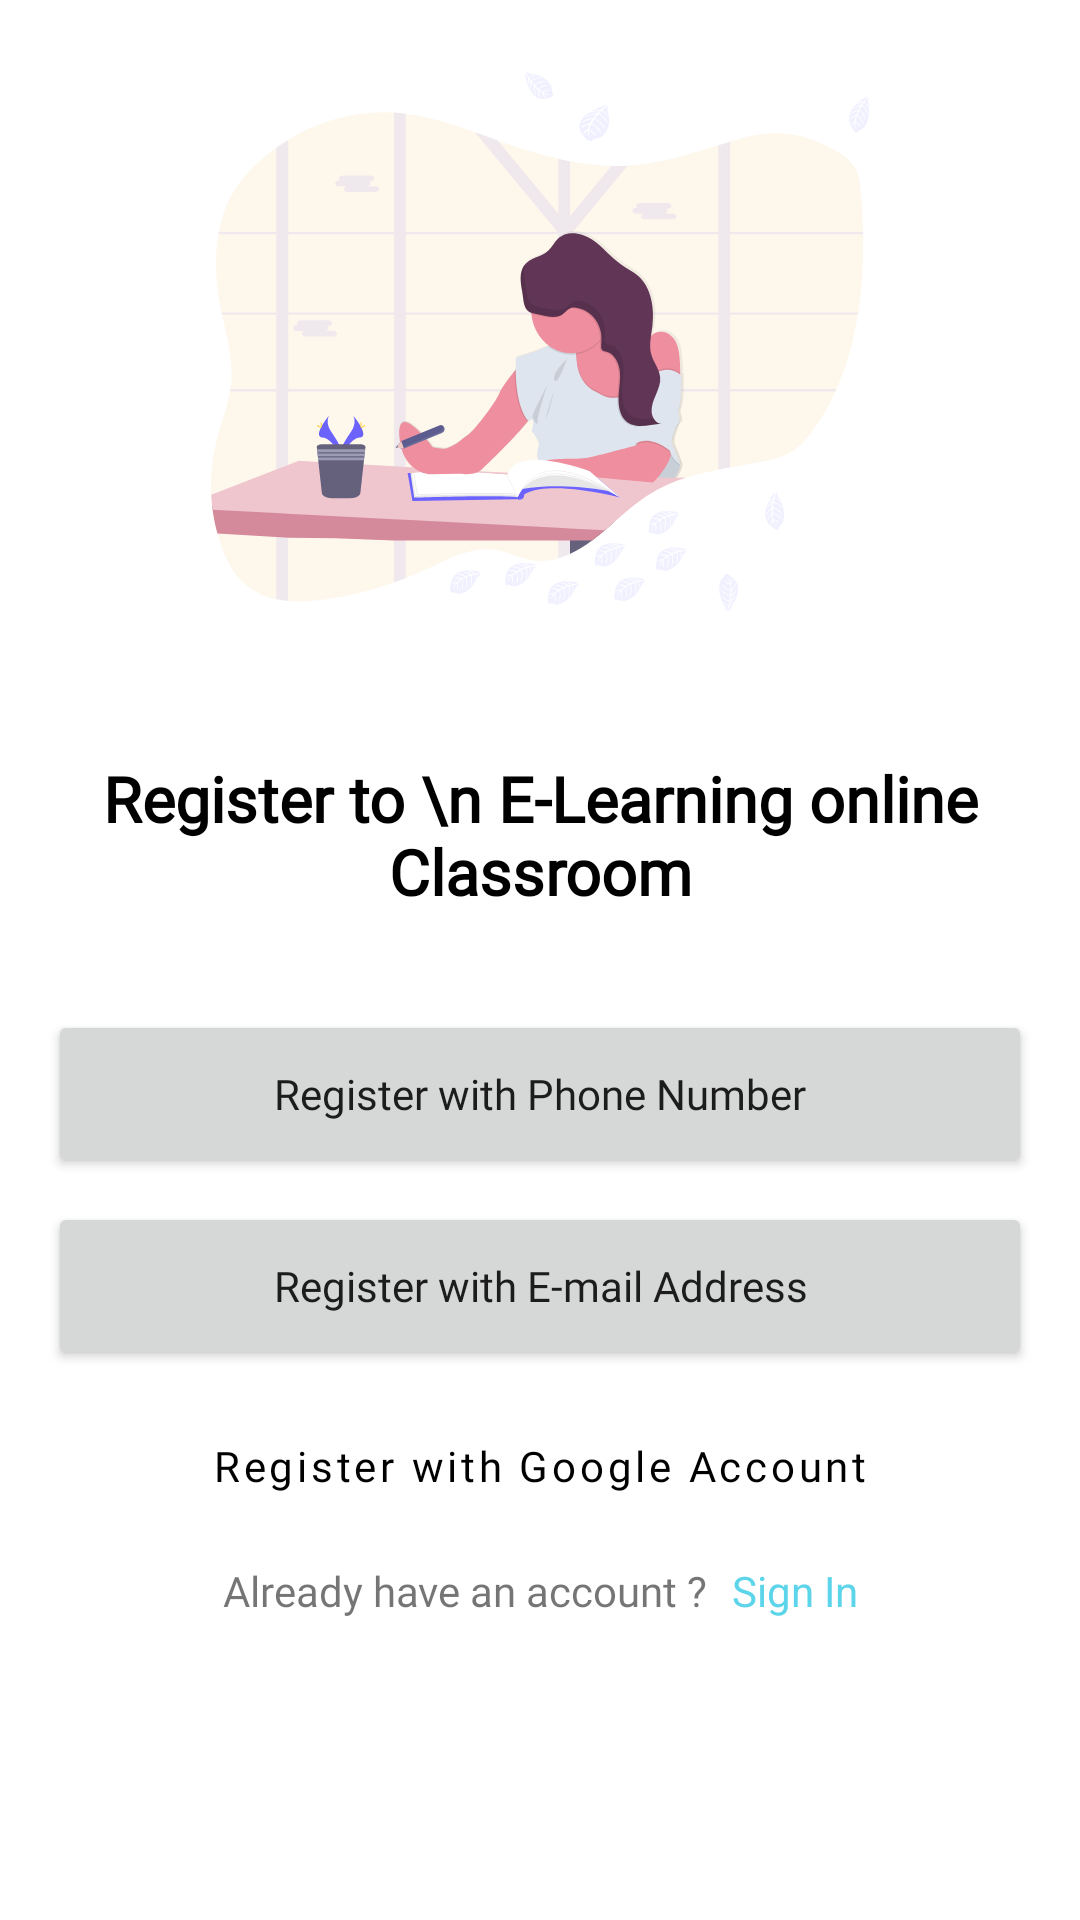

Reconstruct the res/layout file that produces this screen, plus the resources it refers to.
<!-- AndroidManifest.xml: application theme Theme.Classroom -->
<!-- res/layout/activity_register_list.xml -->
<?xml version="1.0" encoding="utf-8"?>

<layout>

    <data>

        <variable
            name="viewModel"
            type="com.konexus.classroom.ui.auth.register.RegisterListViewModel" />

    </data>

    <androidx.constraintlayout.widget.ConstraintLayout xmlns:android="http://schemas.android.com/apk/res/android"
        xmlns:app="http://schemas.android.com/apk/res-auto"
        android:layout_width="match_parent"
        android:layout_height="match_parent">

        <ImageView
            android:id="@+id/iv_register_list_study"
            android:layout_width="300dp"
            android:layout_height="180dp"
            android:layout_marginTop="24dp"
            android:src="@drawable/img_study_login"
            app:layout_constraintEnd_toEndOf="parent"
            app:layout_constraintStart_toStartOf="parent"
            app:layout_constraintTop_toTopOf="parent" />

        <TextView
            android:id="@+id/tv_register_list_classroom"
            android:layout_width="wrap_content"
            android:layout_height="wrap_content"
            android:layout_marginTop="48dp"
            android:fontFamily="@font/mulish"
            android:text="Register to \n E-Learning online Classroom"
            android:textAlignment="center"
            android:textColor="@color/black"
            android:textFontWeight="1000"
            android:textSize="21sp"
            app:layout_constraintEnd_toEndOf="parent"
            app:layout_constraintStart_toStartOf="parent"
            app:layout_constraintTop_toBottomOf="@id/iv_register_list_study" />

        <Button
            android:id="@+id/btn_register_list_number"
            android:layout_width="match_parent"
            android:layout_height="56dp"
            android:layout_marginHorizontal="16dp"
            android:layout_marginTop="32dp"
            android:fontFamily="@font/opensans"
            android:onClick="@{() -> viewModel.registerPhoneOnClick()}"
            android:text="Register with Phone Number"
            android:textAllCaps="false"
            app:layout_constraintTop_toBottomOf="@id/tv_register_list_classroom" />

        <Button
            android:id="@+id/btn_register_list_email"
            android:layout_width="match_parent"
            android:layout_height="56dp"
            android:layout_marginHorizontal="16dp"
            android:layout_marginTop="8dp"
            android:fontFamily="@font/opensans"
            android:onClick="@{() -> viewModel.registerEmailOnClick()}"
            android:text="Register with E-mail Address"
            android:textAllCaps="false"
            app:layout_constraintTop_toBottomOf="@id/btn_register_list_number" />

        <Button
            android:id="@+id/btn_register_list_google"
            style="@style/Widget.MaterialComponents.Button.OutlinedButton"
            android:layout_width="0dp"
            android:layout_height="wrap_content"
            android:layout_marginHorizontal="16dp"
            android:layout_marginTop="8dp"
            android:fontFamily="@font/opensans"
            android:paddingVertical="14dp"
            android:text="Register with Google Account"
            android:textAllCaps="false"
            android:textColor="@color/black"
            app:layout_constraintEnd_toEndOf="parent"
            app:layout_constraintStart_toStartOf="parent"
            app:layout_constraintTop_toBottomOf="@id/btn_register_list_email" />

        <TextView
            android:id="@+id/tv_register_list_account"
            android:layout_width="wrap_content"
            android:layout_height="wrap_content"
            android:layout_marginVertical="8dp"
            android:fontFamily="@font/opensans"
            android:paddingBottom="8dp"
            android:text="Already have an account ?"
            android:textSize="14sp"
            app:layout_constraintEnd_toStartOf="@id/tv_login_signup"
            app:layout_constraintHorizontal_chainStyle="packed"
            app:layout_constraintStart_toStartOf="parent"
            app:layout_constraintTop_toBottomOf="@id/btn_register_list_google" />

        <TextView
            android:id="@+id/tv_login_signup"
            android:layout_width="wrap_content"
            android:layout_height="wrap_content"
            android:layout_marginStart="8dp"
            android:onClick="@{() -> viewModel.signInOnClick()}"
            android:text="Sign In"
            android:textColor="@color/light_teal"
            app:layout_constraintBaseline_toBaselineOf="@id/tv_register_list_account"
            app:layout_constraintEnd_toEndOf="parent"
            app:layout_constraintStart_toEndOf="@id/tv_register_list_account" />

    </androidx.constraintlayout.widget.ConstraintLayout>

</layout>
<!-- resources referenced by this layout -->
<resources>
  <color name="black">#FF000000</color>
  <color name="light_teal">#5CD4EA</color>
  <!-- drawable img_study_login: vector/xml drawable (drawable, 60314 chars, omitted) -->
  <style name="Theme.Classroom" parent="Theme.MaterialComponents.DayNight.NoActionBar">
          
          <item name="colorPrimary">@color/orange</item>
          <item name="colorPrimaryVariant">@color/orangelight</item>
          <item name="colorOnPrimary">@color/white</item>
          
          <item name="colorSecondary">@color/teal_200</item>
          <item name="colorSecondaryVariant">@color/teal_700</item>
          <item name="colorOnSecondary">@color/black</item>
          
          <item name="android:statusBarColor" tools:targetApi="l">?attr/colorPrimaryVariant</item>
          
      </style>
  <color name="orange">#F4A93F</color>
  <color name="orangelight">#F39321</color>
  <color name="white">#FFFFFFFF</color>
  <color name="teal_200">#FF03DAC5</color>
  <color name="teal_700">#FF018786</color>
</resources>
